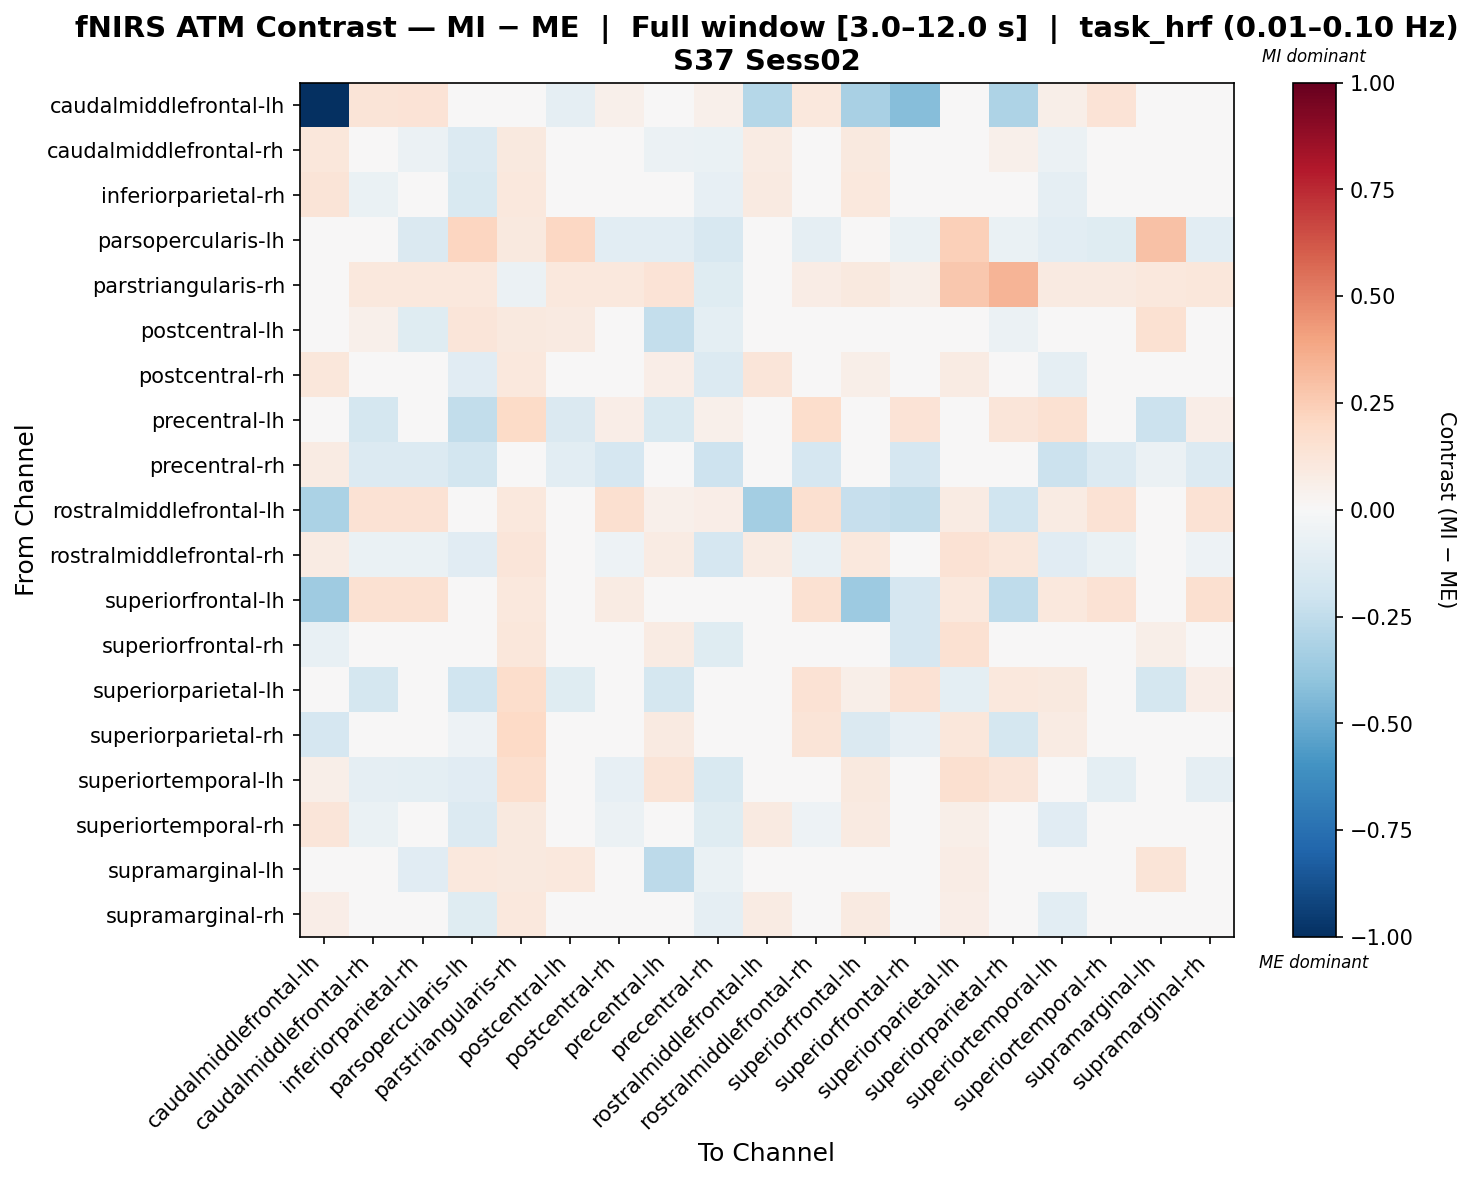

Source data for this figure (header and first rows):
, caudalmiddlefrontal-lh, caudalmiddlefrontal-rh, inferiorparietal-rh, parsopercularis-lh, parstriangularis-rh, postcentral-lh, postcentral-rh, precentral-lh, precentral-rh, rostralmiddlefrontal-lh, rostralmiddlefrontal-rh, superiorfrontal-lh, superiorfrontal-rh, superiorparietal-lh, superiorparietal-rh, superiortemporal-lh, superiortemporal-rh, supramarginal-lh, supramarginal-rh
caudalmiddlefrontal-lh, -1.0, 0.1294, 0.1337, 0.0, 0.0, -0.09164, 0.05071, -0.03588, 0.05071, -0.2855, 0.1078, -0.3204, -0.4276, 0.02398, -0.3065, 0.05608, 0.1337, 0.0, 0.03013
caudalmiddlefrontal-rh, 0.1111, -0.04898, -0.05749, -0.1365, 0.0999, 0.0144, -0.008504, -0.05601, -0.06618, 0.07964, -0.005023, 0.09489, 0.03415, 0.03328, 0.05069, -0.05989, -0.02848, -0.03207, -0.01893
inferiorparietal-rh, 0.1326, -0.06852, -0.03701, -0.1519, 0.1023, -0.03314, -0.02333, 5.685790135602919e-05, -0.07914, 0.09248, -0.01975, 0.1023, 0.02395, 0.02416, 0.04992, -0.08863, 0.007214, -0.04495, 0.01153
parsopercularis-lh, 0.0, 0.02146, -0.1484, 0.2134, 0.1013, 0.2097, -0.1056, -0.1044, -0.1621, -0.02958, -0.08639, 0.01637, -0.06397, 0.2411, -0.06543, -0.1031, -0.1186, 0.2897, -0.1053
parstriangularis-rh, 0.0, 0.1036, 0.1036, 0.1036, -0.05832, 0.1066, 0.1036, 0.1357, -0.118, 0.04264, 0.07163, 0.1005, 0.05779, 0.2673, 0.3365, 0.09006, 0.08833, 0.1066, 0.1096
postcentral-lh, -0.02271, 0.05428, -0.1182, 0.1233, 0.1007, 0.09331, -0.0421, -0.2413, -0.09589, -0.0229, 0.0376, -0.03306, -0.008353, 0.04366, -0.05946, 0.02604, -0.004889, 0.1535, 0.01647
postcentral-rh, 0.1164, -0.02751, -0.02983, -0.1108, 0.1032, -0.02452, -0.009309, 0.06535, -0.1365, 0.1177, -0.02408, 0.05648, -0.03643, 0.08179, -0.002831, -0.08645, -0.04686, 0.01973, -0.02554
precentral-lh, -0.03323, -0.1724, -0.02151, -0.2425, 0.1898, -0.1412, 0.06264, -0.1558, 0.05233, 0.03045, 0.1726, -0.008584, 0.1369, -0.04544, 0.123, 0.1558, 0.04924, -0.2178, 0.06569
precentral-rh, 0.08222, -0.1394, -0.1394, -0.1871, -0.02308, -0.105, -0.1689, -0.02572, -0.2037, 0.04488, -0.1678, -0.03709, -0.1654, 0.04079, -0.01733, -0.2114, -0.134, -0.05776, -0.1362
rostralmiddlefrontal-lh, -0.3136, 0.1439, 0.1439, 0.01364, 0.1035, 0.01364, 0.1573, 0.05406, 0.07012, -0.3395, 0.1604, -0.2344, -0.2447, 0.081, -0.1974, 0.08238, 0.1439, 0.01364, 0.1484
rostralmiddlefrontal-rh, 0.08502, -0.07006, -0.06472, -0.1119, 0.1249, 0.03652, -0.05128, 0.0855, -0.1641, 0.08043, -0.07197, 0.1056, -0.03096, 0.1436, 0.1098, -0.1153, -0.06684, 0.02852, -0.05276
superiorfrontal-lh, -0.3561, 0.1549, 0.1549, 0.02854, 0.1042, -0.02992, 0.08388, -0.02451, 0.02344, -0.04451, 0.1507, -0.3663, -0.1657, 0.1082, -0.2547, 0.102, 0.1415, 0.02854, 0.1609
superiorfrontal-rh, -0.07781, 0.02061, 0.0272, -0.04292, 0.113, 0.0009877, -0.02663, 0.08503, -0.1181, -0.008434, 0.01994, -0.03068, -0.1665, 0.1535, -0.02182, -0.03335, 0.01125, 0.05472, 0.04007
superiorparietal-lh, 0.04439, -0.1719, -0.04361, -0.2024, 0.1769, -0.1242, 0.04322, -0.1748, 0.04757, 0.02666, 0.1409, 0.05886, 0.1466, -0.09727, 0.1026, 0.09786, 0.04157, -0.1789, 0.06591
superiorparietal-rh, -0.1693, 0.03358, 0.03358, -0.05275, 0.2017, -0.03386, -0.03608, 0.092, -0.02818, 0.008576, 0.1263, -0.1452, -0.07906, 0.1168, -0.1722, 0.08076, 0.03358, 0.02214, -0.03247
superiortemporal-lh, 0.05976, -0.08746, -0.09449, -0.1116, 0.1717, 0.03095, -0.08171, 0.1316, -0.1522, 0.04657, -0.03467, 0.09687, -0.04336, 0.1583, 0.1188, -0.04688, -0.1005, 0.03041, -0.09213
superiortemporal-rh, 0.1246, -0.06583, -0.02817, -0.1343, 0.1013, 0.002851, -0.05547, 0.03682, -0.1186, 0.08805, -0.05006, 0.09092, -0.01735, 0.05572, 0.03269, -0.1135, 0.04809, -0.006548, 0.00893
supramarginal-lh, 0.0, -0.04158, -0.1132, 0.104, 0.1005, 0.1058, -0.01015, -0.2653, -0.06421, -0.03325, 0.01878, 0.01003, 0.03325, 0.07341, -0.01713, 0.004442, -0.02551, 0.1301, -0.01003
supramarginal-rh, 0.06975, -0.04541, -0.01581, -0.1197, 0.1068, 0.004603, -0.03483, 0.03872, -0.09122, 0.08578, -0.02679, 0.0908, 0.0201, 0.06451, -0.02073, -0.104, 0.01282, -0.004425, -0.03096
